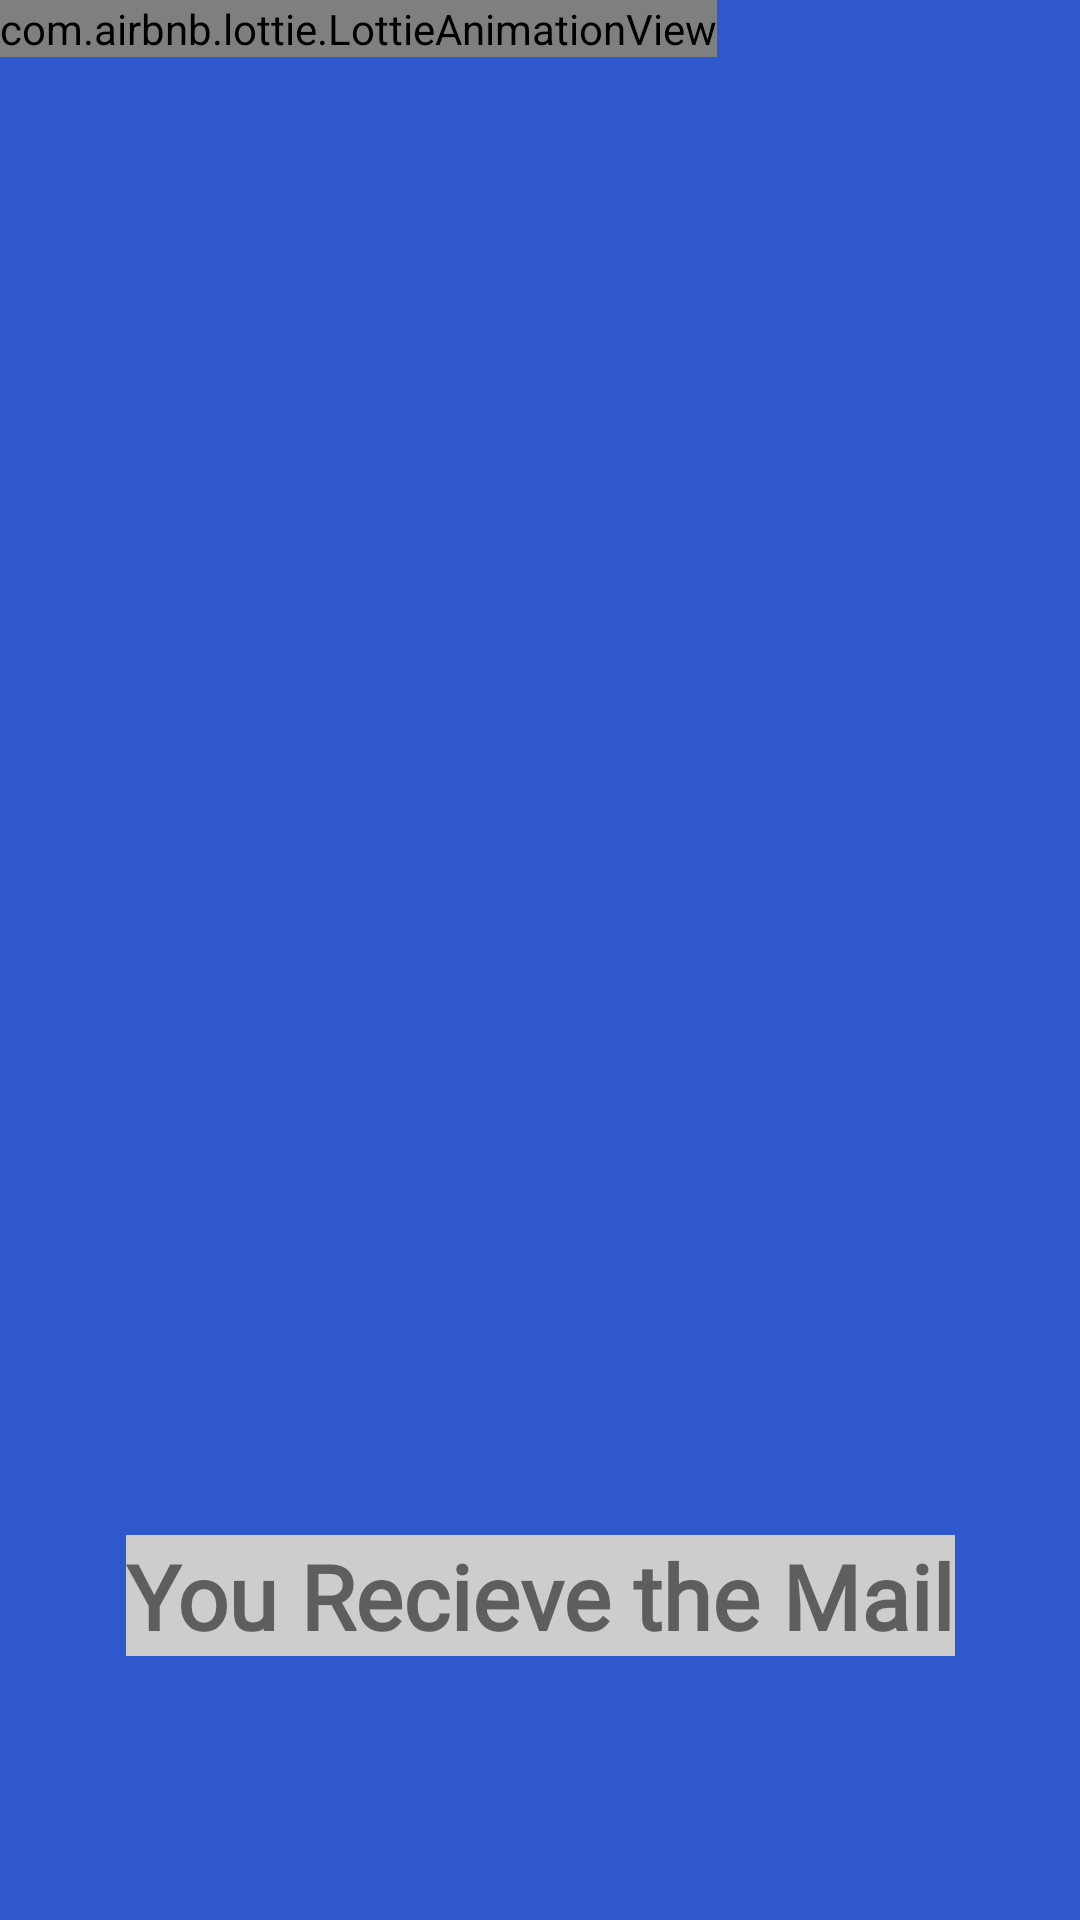

Android layout source for this screen:
<!-- AndroidManifest.xml: application theme Theme.Quizappppppppppppp -->
<!-- res/layout/gamemodule3.xml -->
<?xml version="1.0" encoding="utf-8"?>
<androidx.constraintlayout.widget.ConstraintLayout xmlns:android="http://schemas.android.com/apk/res/android"
    xmlns:app="http://schemas.android.com/apk/res-auto"
    xmlns:tools="http://schemas.android.com/tools"
    android:layout_width="match_parent"
    android:layout_height="match_parent"
    android:orientation="vertical"
    tools:context=".mainsplash"
    android:background="@color/bl">

    <com.airbnb.lottie.LottieAnimationView
        android:id="@+id/animation_view"
        android:layout_width="wrap_content"
        android:layout_height="wrap_content"

        app:layout_constraintBottom_toBottomOf="parent"
        app:layout_constraintTop_toTopOf="parent"
        app:layout_constraintVertical_bias="0.0"
        app:lottie_autoPlay="true"
        app:lottie_loop="false"
        app:lottie_rawRes="@raw/gamemodule3"
        tools:ignore="MissingConstraints"
        tools:layout_editor_absoluteX="0dp" />

    <TextView
        android:layout_width="wrap_content"
        android:layout_height="wrap_content"
        android:background="#CDCDCD"
        android:fontFamily="@font/oswald_medium"
        android:gravity="center_horizontal"
        android:text="You Recieve the Mail"
        android:textSize="30dp"
        android:textStyle="bold"
        app:layout_constraintBottom_toBottomOf="parent"
        app:layout_constraintEnd_toEndOf="parent"
        app:layout_constraintStart_toStartOf="parent"
        app:layout_constraintTop_toTopOf="@+id/animation_view"
        app:layout_constraintVertical_bias="0.853"
        tools:ignore="MissingConstraints" />


</androidx.constraintlayout.widget.ConstraintLayout>
<!-- resources referenced by this layout -->
<resources>
  <color name="bl">#2F58CD</color>
  <style name="Theme.Quizappppppppppppp" parent="Theme.MaterialComponents.DayNight.NoActionBar.Bridge">
          
          <item name="colorPrimary">@color/purple_500</item>
          <item name="colorPrimaryVariant">@color/purple_700</item>
          <item name="colorOnPrimary">@color/white</item>
          
          <item name="colorSecondary">@color/teal_200</item>
          <item name="colorSecondaryVariant">@color/teal_700</item>
          <item name="colorOnSecondary">@color/black</item>
          
          <item name="android:statusBarColor">?attr/colorPrimaryVariant</item>
          
      </style>
  <color name="purple_500">#FF6200EE</color>
  <color name="purple_700">#FF3700B3</color>
  <color name="white">#FFFFFFFF</color>
  <color name="teal_200">#FF03DAC5</color>
  <color name="teal_700">#009688</color>
  <color name="black">#FF000000</color>
</resources>
